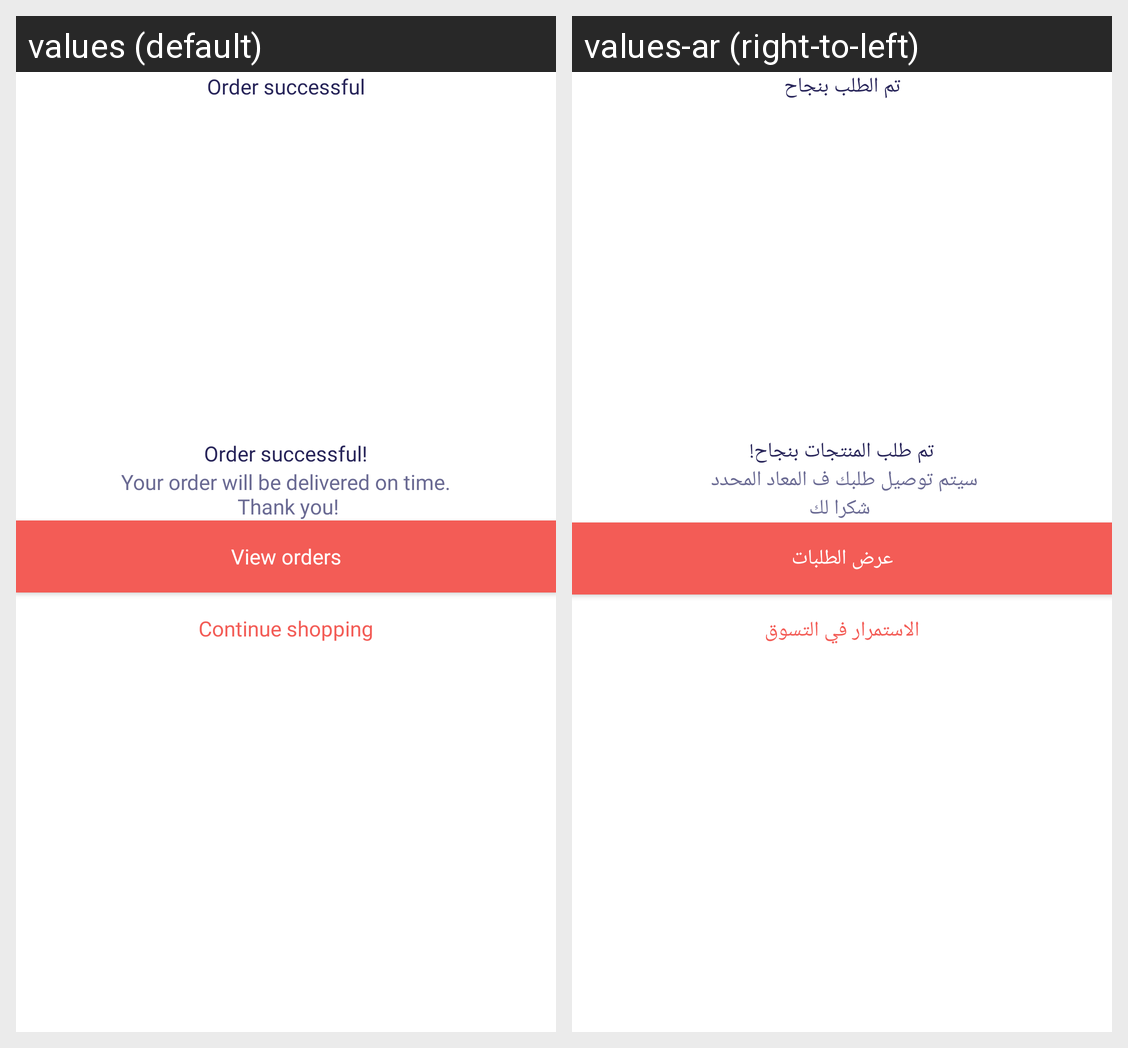

Translations of the strings shown on this Android screen, per locale in the grid:
Android screen res/layout/activity_order_completed.xml rendered under 2 locales, left to right: values (default), values-ar (right-to-left). Device: Nexus 5 (rendered at 1080×1920; each locale shown at half size, 540×960, under a caption strip naming it); theme Theme.Ecommerce.
Strings drawn on this screen, with the default value and each locale's value (text and hints the layout hard-codes, and strings that could not be matched under every locale, appear in the picture but are not listed):

order_successful
  values: Order successful
  values-ar: تم الطلب بنجاح

order_successful2
  values: Order successful!
  values-ar: تم طلب المنتجات بنجاح!

your_order_will_be_delivered_on_time_n_thank_you
  values: Your order will be delivered on time.
       Thank you!
  values-ar: سيتم توصيل طلبك ف المعاد المحدد 
       شكرا لك

view_orders
  values: View orders
  values-ar: عرض الطلبات

continue_shopping
  values: Continue shopping
  values-ar: الاستمرار في التسوق
